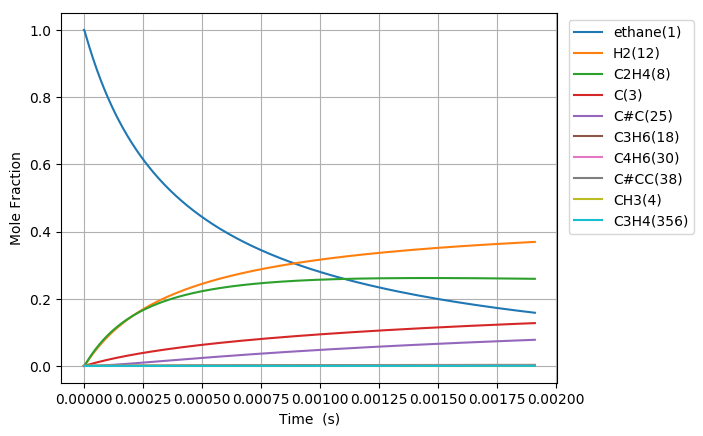

Source data for this figure (header and first rows):
Time (s), Volume (m^3), Ar, He, Ne, N2, ethane(1), CH3(4), C2H5(5), C(3), H(6), C2H4(8), H2(12), C3H7(14), C2H3(13), C#C(25), C3H5(32), C4H7(28), C4H7(50), C4H6(30), C4H7(51), C3H6(18), C3H7(19), C#CC(38)
6.33511649952538e-19, 0.1122, 0.0, 0.0, 0.0, 0.0, 1, 2.5494833088315817e-16, 8.2115159324978361e-19, 2.6508271201104213e-29, 8.211515932500958e-19, 1.9160072223543935e-29, 5.7498052329188101e-30, 4.9465411990984002e-57, 3.6148412238238061e-49, 2.0695748836791926e-59, 1.2069354278736016e-86, 2.0005495626765933e-89, 8.380142967093743e-98, 7.9811207437126736e-100, 1.7989404640991767e-100, 1.8816124498269813e-67, 7.8149601645162259e-69, 1.5837129692392976e-96
1.7738326198671065e-18, 0.1122, 0.0, 0.0, 0.0, 0.0, 1, 7.1385532647275685e-16, 2.2992244611418304e-18, 1.6010995805465516e-28, 2.2992244611437163e-18, 1.1572683623198777e-28, 3.4728823607377203e-29, 1.5552716970212574e-55, 4.291539514678795e-48, 4.6295562459702474e-58, 1.3647511175314788e-84, 1.5437136716442832e-87, 1.1723480347249204e-95, 1.1165273637840376e-97, 2.5166469101826548e-98, 1.0837124442992897e-65, 4.5010169263724679e-67, 3.2277132020615374e-94
4.0544745596962436e-18, 0.1122, 0.0, 0.0, 0.0, 0.0, 1, 1.6316693176516095e-15, 5.2553701970956705e-18, 7.7086052652789597e-28, 5.2553701971047524e-18, 5.5717490028739326e-28, 1.6720433618149299e-28, 3.4697255975234498e-54, 4.2134589715821261e-47, 9.1472230531923848e-57, 1.2348555593903786e-82, 1.682414670466204e-85, 2.5488170029053996e-93, 2.4274611206169696e-95, 5.4714848129001493e-96, 4.8598214653273604e-64, 2.0184449068251054e-65, 5.8427510300435153e-92
8.615758439354518e-18, 0.1122, 0.0, 0.0, 0.0, 0.0, 1, 3.4672973000079358e-15, 1.1167661669682342e-17, 3.3665504425380143e-27, 1.1167661669721998e-17, 2.4333291726663483e-27, 7.3022526466556723e-28, 6.498412030330176e-53, 3.7267567931558077e-46, 1.6276994894838234e-55, 9.3559043717993735e-81, 1.3763196569593797e-83, 4.1764725329879144e-91, 3.9776346658691242e-93, 8.9655679522589451e-94, 1.8283862949059231e-62, 7.5938941909308498e-64, 8.8612085321926414e-90
1.7738326198671063e-17, 0.1122, 0.0, 0.0, 0.0, 0.0, 1, 7.1385532647150755e-15, 2.2992244617571627e-17, 1.4054685390805469e-26, 2.2992244617737186e-17, 1.015867029540941e-26, 3.0485467352574586e-27, 1.1224390700470916e-51, 3.1325637204054274e-45, 2.7453531679705876e-54, 6.504266648513589e-79, 9.905472458085901e-82, 6.0167067149743173e-89, 5.7303001978553475e-91, 1.2916066978499015e-91, 6.3311212230761706e-61, 2.6295244462146487e-62, 1.2326633616666063e-87
3.5983461717304154e-17, 0.1122, 0.0, 0.0, 0.0, 0.0, 1, 1.44810651941073e-14, 4.6641410524213988e-17, 5.7417975752270518e-26, 4.6641410524890362e-17, 4.1501482860136749e-26, 1.2454308133179195e-26, 1.8649492887595276e-50, 2.5682651336553425e-44, 4.5092510500940572e-53, 4.3366356487299678e-77, 6.7142516746319245e-80, 8.1600649918690985e-87, 7.7717476138100559e-89, 1.7517478874013616e-89, 2.1064038948684416e-59, 8.7485933762602658e-61, 1.6441355109750414e-85
7.247373275457034e-17, 0.1122, 0.0, 0.0, 0.0, 0.0, 1, 2.9166089052803535e-14, 9.3939742380953889e-17, 2.3209263833445161e-25, 9.3939742383687909e-17, 1.6775562932496124e-25, 5.0342304773918354e-26, 3.0403379851663114e-49, 2.0798479092563553e-43, 7.3096910079340933e-52, 2.8325084807346939e-75, 4.4209646710129414e-78, 1.0747950925954617e-84, 1.0236790667877609e-86, 2.3073673139408738e-87, 6.8721537396125111e-58, 2.8542331561472738e-59, 2.1480337967380763e-83
1.454542748291027e-16, 0.1122, 0.0, 0.0, 0.0, 0.0, 1, 5.8536136769843107e-14, 1.8853640626825425e-16, 9.3323429093205923e-25, 1.8853640627924762e-16, 6.7453800806332833e-25, 2.0242419357853007e-25, 4.910153823758121e-48, 1.6740428897727549e-42, 1.1772034403027248e-50, 1.8312938200560007e-73, 2.8696857849529354e-76, 1.3953879840125525e-82, 1.3291049609773847e-84, 2.9957956950798505e-85, 2.2203938464015959e-56, 9.2220312734172364e-58, 2.7777027781361854e-81
2.914153589781674e-16, 0.1122, 0.0, 0.0, 0.0, 0.0, 1, 1.1727623220251075e-13, 3.777297347381376e-16, 3.7426869058301979e-24, 3.7772973478222585e-16, 2.705199112512849e-24, 8.1181155442869342e-25, 7.892928403985662e-47, 1.3433145527669411e-41, 1.8896729969941881e-49, 1.1779813445175384e-71, 1.8495876658729547e-74, 1.7986116521114474e-80, 1.7133812226898088e-82, 3.8619523925971536e-83, 7.139539775870256e-55, 2.9652873446082985e-56, 3.5736347433528206e-79
5.83337527276297e-16, 0.1122, 0.0, 0.0, 0.0, 0.0, 1, 2.3475642306220002e-13, 7.561163944590346e-16, 1.4990269374197687e-23, 7.5611639463561766e-16, 1.0834906739206348e-23, 3.2514806182800332e-24, 1.2658107253875267e-45, 1.0762872127395799e-40, 3.0284064735501195e-48, 7.5581933958525026e-70, 1.1879088608433323e-72, 2.3098464672783759e-78, 2.2009201977823585e-80, 4.9608627018032511e-81, 2.2901526839343877e-53, 9.511762246836138e-55, 4.5859235690824962e-77
1.1671818638725559e-15, 0.1122, 0.0, 0.0, 0.0, 0.0, 1, 4.6971680475899434e-13, 1.5128897250253493e-15, 6.0000143263293674e-23, 1.5128897257321417e-15, 4.336786390299763e-23, 1.301439618808477e-23, 2.0276536372983116e-44, 8.6168563900553212e-40, 4.8494039252168618e-47, 4.8433734763471107e-68, 7.6159934514167997e-71, 2.9604212639271578e-76, 2.8221739916002898e-78, 6.3611654955719544e-79, 7.3372996372855751e-52, 3.047423187154874e-53, 5.87746971110377e-75
2.3348705370650737e-15, 0.1122, 0.0, 0.0, 0.0, 0.0, 1, 9.39637568062246e-13, 3.0264364306560595e-15, 2.4007872683553868e-22, 3.0264364334841539e-15, 1.7352794778600891e-22, 5.207453768408656e-23, 3.2461310984216693e-43, 6.8961270011522738e-39, 7.762229548483344e-46, 3.1017273669859947e-66, 4.878517291254814e-69, 3.7890466416872413e-74, 3.615581013964511e-76, 8.1495007125450182e-77, 2.3493458425986085e-50, 9.7576086095710419e-52, 7.5279732415762384e-73
4.67024788345011e-15, 0.1122, 0.0, 0.0, 0.0, 0.0, 1, 1.8794790943074039e-12, 6.0535300199098012e-15, 9.6047123703311608e-22, 6.053530031224049e-15, 6.942248090842392e-22, 2.0833206680553266e-22, 5.1953148314946378e-42, 5.517986251591169e-38, 1.2422174807170643e-44, 1.9857424412539505e-64, 3.1236176242884119e-67, 4.8428044160852409e-72, 4.6299854616280642e-74, 1.0435962821921546e-74, 7.5201583064448768e-49, 3.1233688898362379e-50, 9.6389282052657326e-71
9.341002576220183e-15, 0.1122, 0.0, 0.0, 0.0, 0.0, 1, 3.759162145352331e-12, 1.2107717910386456e-14, 3.8421976286556033e-21, 1.2107717955647388e-14, 2.777125428293451e-21, 8.3339614719718316e-22, 8.313696328143521e-41, 4.4148671801466242e-37, 1.9877758879387324e-43, 1.2710877403700981e-62, 1.9995474700841083e-65, 6.1764256727056623e-70, 5.9276730759388201e-72, 1.3360943313000325e-72, 2.4068077046810194e-47, 9.9962567658654876e-49, 1.2339933276022901e-68
1.8682511961760325e-14, 0.1122, 0.0, 0.0, 0.0, 0.0, 1, 7.5185282416606467e-12, 2.4216096539215811e-14, 1.5369415888929846e-20, 2.4216096720268997e-14, 1.1108955233034038e-20, 3.3337206976235049e-21, 1.3302830972780017e-39, 3.5321558627145486e-36, 3.1806854976995306e-42, 8.1357534996143276e-61, 1.2798424136497182e-63, 7.846621012000202e-68, 7.5882112736575004e-70, 1.7103786093345226e-70, 7.7023350241607122e-46, 3.1990265183664488e-47, 1.5796734452494682e-66
3.7365530732840617e-14, 0.1122, 0.0, 0.0, 0.0, 0.0, 1, 1.5037260411151085e-11, 4.8432865188373134e-14, 6.1478914254554671e-20, 4.843286591261725e-14, 4.4436736946769265e-20, 1.3335157765433209e-20, 2.1285143677166392e-38, 2.8259428802311587e-35, 5.0894896037757701e-41, 5.2072785845878635e-59, 8.1913432785733175e-62, 9.8938774848760708e-66, 9.7133325523139621e-68, 2.1893794052958965e-68, 2.4648218591016602e-44, 1.0237167818127664e-45, 2.0221554238816529e-64
7.47315682750012e-14, 0.1122, 0.0, 0.0, 0.0, 0.0, 1, 3.0074724657627237e-11, 9.6866448052638268e-14, 2.4591815786178441e-19, 9.6866450949777338e-14, 1.7774885150291854e-19, 5.3341203035978636e-20, 3.4056339157613193e-37, 2.2610229255138073e-34, 8.1441297461586813e-40, 3.3329680363094567e-57, 5.2425053985682003e-60, 1.2296401453030732e-63, 1.2433178143687173e-65, 2.8024300675071475e-66, 7.887463561570034e-43, 3.2758903234594363e-44, 2.5886484511194331e-62
1.4946364335932234e-13, 0.1122, 0.0, 0.0, 0.0, 0.0, 1, 6.0149652780560545e-11, 1.9373379604461835e-13, 9.836776285455611e-19, 1.9373380763429895e-13, 7.1099978682226458e-19, 2.1336613225384241e-19, 5.4489007629346477e-36, 1.8092159397115018e-33, 1.3033387514364414e-38, 2.1334327576232911e-55, 3.3551866624768536e-58, 1.4874989979191734e-61, 1.5914391960545175e-63, 3.5870909777392254e-64, 2.523938787725058e-41, 1.0482532268125818e-42, 3.3141122714199812e-60
2.9892779352796467e-13, 0.1122, 0.0, 0.0, 0.0, 0.0, 1, 1.2029950754635098e-10, 3.874692210795612e-13, 3.9347204715135782e-18, 3.8746926744692431e-13, 2.8440124958123004e-18, 8.5346857849780022e-19, 8.7177592399691915e-35, 1.4479960287670577e-32, 2.0862116917248321e-37, 1.3658031514355967e-53, 2.8376052010876385e-56, 2.2631675953192725e-59, 2.6867624038667464e-61, 6.0559324814161859e-62, 8.0761732874946093e-40, 3.3541603797121147e-41, 4.2436442984891363e-58
5.978560938652493e-13, 0.1122, 0.0, 0.0, 0.0, 0.0, 1, 2.405992111576244e-10, 7.749429873308419e-13, 1.5738901505637173e-17, 7.7494317286871225e-13, 1.1376113375134854e-17, 3.4138936871011155e-18, 1.3946777779380599e-33, 1.1593889009900247e-31, 3.3407057705888255e-36, 8.7462725667761108e-52, 1.8235067777067438e-54, 2.4318652867977382e-57, 3.4595591935149872e-59, 7.797787249683284e-60, 2.5840815890402582e-38, 1.0731638368606857e-39, 5.4358691114704967e-56
1e-12, 0.1122, 0.0, 0.0, 0.0, 0.0, 1, 4.0243664141360016e-10, 1.296213670395308e-12, 4.749890013906023e-17, 1.2962142307024935e-12, 3.4332576562803046e-17, 1.0302972900362212e-17, 1.5462902749627741e-32, 6.6290335070313987e-31, 3.7106700961866178e-35, 3.7982276189573545e-50, 7.917961944628448e-53, 1.582897214807544e-55, 2.9931846400759104e-57, 6.746551547193862e-58, 5.6454315800623539e-37, 2.3443407311577843e-38, 4.704857034710535e-54
1.1957126945398186e-12, 0.1122, 0.0, 0.0, 0.0, 0.0, 1, 4.8119859469892218e-10, 1.5499021843787123e-12, 6.2955642900923197e-17, 1.5499029270761104e-12, 4.5504873838677343e-17, 1.365570368900323e-17, 2.2309531964359166e-32, 9.2909633972116541e-31, 5.3539708651628319e-35, 5.6041577472089802e-50, 1.1682677265861532e-52, 2.3414157583411758e-55, 4.4330508813499897e-57, 9.991968181747855e-58, 8.2671519470572509e-37, 3.4330407115950317e-38, 6.9681303251503228e-54
2.391425895888957e-12, 0.1122, 0.0, 0.0, 0.0, 0.0, 1, 9.6239726705636234e-10, 3.0998672352135837e-12, 2.5182262647400409e-16, 3.0998702103674819e-12, 1.8202268439806302e-16, 5.4623794212243699e-17, 3.5678202840371585e-31, 7.4581245255611745e-30, 8.5946348336864044e-34, 3.5950158367623635e-48, 7.4966455916481934e-51, 2.0064448930562113e-53, 5.6892218637183536e-55, 1.2823205949938264e-55, 2.6442630021375915e-35, 1.0978781535843124e-36, 8.9453095317096089e-52
3.587139097238095e-12, 0.1122, 0.0, 0.0, 0.0, 0.0, 1, 1.4435958446301703e-09, 4.6498789411578506e-12, 5.3512309495379971e-16, 4.6498852697682739e-12, 3.8680283932978493e-16, 1.1607698664098508e-16, 1.3599309689517969e-30, 2.1373982429557937e-29, 3.1691326959878347e-33, 2.0077306077787466e-47, 3.7226415664966421e-50, 1.060083585020556e-52, 3.3720321722929743e-54, 7.6003562843946487e-55, 1.2408203704739103e-34, 5.1514485593885729e-36, 5.8540524058472452e-51
4.782852298587233e-12, 0.1122, 0.0, 0.0, 0.0, 0.0, 1, 1.9247943274201275e-09, 6.199937300769511e-12, 9.1285703247608129e-16, 6.1999481066989078e-12, 6.5984739331864104e-16, 1.9801591238254303e-16, 3.6583177078112013e-30, 4.519668024029027e-29, 8.0530789242148106e-33, 7.5511962270659361e-47, 1.5775824255537296e-49, 4.56316552172887e-52, 1.5251065873517153e-53, 3.4374913905996226e-54, 3.8674016875395582e-34, 1.6055157519637373e-35, 2.4469568528991641e-50
7.174278701285511e-12, 0.1122, 0.0, 0.0, 0.0, 0.0, 1, 2.8871910703950923e-09, 9.3001635083306315e-12, 1.8899544306428655e-15, 9.3001859154109276e-12, 1.366155239874551e-15, 4.0997448440543452e-16, 1.4792398544776016e-29, 1.2413312161778867e-28, 2.8280953169868882e-32, 5.4414886686837255e-46, 1.4294832794631135e-48, 4.3153781082567693e-51, 1.5876677527757942e-52, 3.5784879615803716e-53, 1.9050308294023449e-33, 7.9078123867723347e-35, 2.0300625584099657e-49
9.565705103983787e-12, 0.1122, 0.0, 0.0, 0.0, 0.0, 1, 3.8495874647386592e-09, 1.2400561265845882e-11, 3.2143172473340188e-15, 1.2400599430691948e-11, 2.3235126962537612e-15, 6.9727164955502337e-16, 4.0058127317805707e-29, 2.6103218499164955e-28, 7.0928384413523838e-32, 2.001590087679453e-45, 5.6558995740199478e-48, 1.7673172493211063e-50, 7.1280789731419519e-52, 1.6066119018183118e-52, 5.9762888740437775e-33, 2.4805819025871527e-34, 8.4842554708950866e-49
1e-11, 0.1122, 0.0, 0.0, 0.0, 0.0, 1, 4.0243633832911735e-09, 1.2963628596096841e-11, 3.4947484823291652e-15, 1.2963670102513269e-11, 2.5262347970840529e-15, 7.5810734770410444e-16, 4.7290284905472963e-29, 2.9444597429773881e-28, 8.2695160031200733e-32, 2.5349141351248343e-45, 7.2836191267055321e-48, 2.2897853984287092e-50, 9.4517493750105596e-52, 2.1303464492053494e-52, 7.2856480708779143e-33, 3.0240000230606145e-34, 1.1064528837249447e-48
1.1957131506682064e-11, 0.1122, 0.0, 0.0, 0.0, 0.0, 1, 4.8119834856136798e-09, 1.5501142817461132e-11, 4.9107500497517411e-15, 1.5501201212717627e-11, 3.5498656098818482e-15, 1.0652929567582837e-15, 8.9964646134661028e-29, 4.7764071153008161e-28, 1.5106011838869166e-31, 5.9628884326149042e-45, 1.7899466202942255e-47, 5.7116998839124779e-50, 2.4948027630620674e-51, 5.6230664002805144e-52, 1.5360105474817405e-32, 6.3750248691915582e-34, 2.8062924106943503e-48
1.6739984312078616e-11, 0.1122, 0.0, 0.0, 0.0, 0.0, 1, 6.7367743835476467e-09, 2.1702868782761748e-11, 9.4431961686683278e-15, 2.1702981467333053e-11, 6.8265475965248998e-15, 2.04860722654182e-15, 3.4852446762759402e-28, 1.2770336262006096e-27, 5.5997598657522066e-31, 4.9933592337359529e-44, 1.4961306376928679e-46, 5.1732829659299929e-49, 3.3315561898079847e-50, 7.508862272551657e-51, 8.6575395740455632e-32, 3.5919789047483419e-33, 3.6347819987551276e-47
2.6305689922871726e-11, 0.1122, 0.0, 0.0, 0.0, 0.0, 1, 1.0586351632009639e-08, 3.4108558018996313e-11, 2.3038527113628073e-14, 3.4108834996880171e-11, 1.6656188714651637e-14, 4.9984362159142676e-15, 2.2363038239017536e-27, 5.0659117663717321e-27, 3.6416564552203344e-30, 9.2649080304118965e-43, 2.6315624646392941e-45, 9.719844244125098e-48, 1.098586367943816e-48, 2.475924924159015e-49, 9.6711931280305746e-31, 4.0091582279104386e-32, 1.2680730481571864e-45
3.587139553366483e-11, 0.1122, 0.0, 0.0, 0.0, 0.0, 1, 1.4435922811987314e-08, 4.6517232388617752e-11, 4.2679631036552177e-14, 4.6517749013620696e-11, 3.0858676031409847e-14, 9.2605480116925221e-15, 7.3686200320348563e-27, 1.2834661496270152e-26, 1.2065744749095005e-29, 4.9104524472588072e-42, 1.4481300066368413e-44, 5.4287418908385261e-47, 7.2694033961670455e-48, 1.63829855954372e-48, 4.0824591298058996e-30, 1.6915703601727223e-31, 8.1739384448189599e-45
5.500280675525105e-11, 0.1122, 0.0, 0.0, 0.0, 0.0, 1, 2.2135046971391655e-08, 7.1343530040140004e-11, 1.0009365015632743e-13, 7.1344759473891989e-11, 7.2383638818678186e-14, 2.1722096864639391e-14, 4.1943795822922157e-26, 4.8819311773460225e-26, 7.2172011691813123e-29, 7.7384337921518875e-41, 2.2353164340330591e-43, 8.6143696770042862e-46, 1.8922622014497467e-46, 4.2641640399855067e-47, 3.7541317324482433e-29, 1.5531575864399543e-30, 2.1727062518167708e-43
9.326562919842347e-11, 0.1122, 0.0, 0.0, 0.0, 0.0, 1, 3.7533222485530575e-08, 1.2103189599754594e-10, 2.8744744987769283e-13, 1.2103553351554412e-10, 2.0794744744261551e-13, 6.2404963505440171e-14, 3.6495831838028488e-25, 2.6681664711322444e-25, 7.0810323757735282e-28, 2.4196595190125903e-39, 6.6825828092888333e-42, 2.6277480460972319e-44, 1.0970715882408248e-44, 2.4716737363189875e-45, 6.069044543214135e-28, 2.5021159058602065e-29, 1.3389136665549435e-41
9.999999999999999e-11, 0.1122, 0.0, 0.0, 0.0, 0.0, 1, 4.0243337227545015e-08, 1.2978212899318238e-10, 3.3042970411868218e-13, 1.2978633252293836e-10, 2.390579662158724e-13, 7.1741349279533413e-14, 4.8906118641377267e-25, 3.3574927181151191e-25, 9.6227709281235659e-28, 3.8647447018866865e-39, 1.0976296201153085e-41, 4.3229389875047569e-44, 1.938099233502339e-44, 4.3663420311571196e-45, 8.7997069695234097e-28, 3.6257050444847523e-29, 2.3115892218294805e-41
1.315284516415959e-10, 0.1122, 0.0, 0.0, 0.0, 0.0, 1, 5.2931300923125605e-08, 1.7076792335429931e-10, 5.7150069421984165e-13, 1.7077534282581694e-10, 4.1357486876869659e-13, 1.2411478590246428e-13, 1.3378070188588155e-24, 7.8015110936227966e-25, 2.7185444878756098e-27, 1.4742006331499617e-38, 4.3646036880022686e-41, 1.7227143596501572e-43, 8.4682934606263304e-44, 1.9077449322668792e-44, 2.8465411178562737e-27, 1.1714750530653773e-28, 9.8147308123304633e-41
2.0805409652794074e-10, 0.1122, 0.0, 0.0, 0.0, 0.0, 1, 8.3727166534281079e-08, 2.7038271981799656e-10, 1.4297006879911147e-12, 2.7040230390333966e-10, 1.0353639928195208e-12, 3.1072160616638234e-13, 8.491419341584065e-24, 3.596524653055851e-24, 2.0182637771661364e-26, 3.0285714401910508e-37, 9.1384300982734427e-40, 3.6350067070098931e-42, 3.0492695522087985e-42, 6.866748832371718e-43, 2.9811221465251749e-26, 1.2193741806769308e-27, 3.499716032770278e-39
2.769271769256511e-10, 0.1122, 0.0, 0.0, 0.0, 0.0, 1, 1.114431135145646e-07, 3.6019857311276527e-10, 2.5327851976380357e-12, 3.6023472554838431e-10, 1.8352539787001483e-12, 5.5078516211036557e-13, 2.4828199595279577e-23, 9.1041510537381641e-24, 6.3397668314337363e-26, 1.4495567369334755e-36, 4.6528084408034349e-39, 1.8532206917601994e-41, 1.7423736104615301e-41, 3.923334459338885e-42, 1.0668020953580402e-25, 4.3509464233858049e-27, 1.9155508705210613e-38
3.4580025732336147e-10, 0.1122, 0.0, 0.0, 0.0, 0.0, 1, 1.3915874585787686e-07, 4.5016811406716633e-10, 3.9491652327800492e-12, 4.502267431038383e-10, 2.8631987062973448e-12, 8.5930157165845819e-13, 5.7732859776987729e-23, 1.9060792423673342e-23, 1.5856696614243144e-25, 4.9388515745401575e-36, 1.6838678215954249e-38, 6.7171295416762578e-41, 7.3344216948824416e-41, 1.6512579164136823e-41, 2.9584430884920631e-25, 1.2027600976875134e-26, 7.6861340481011732e-38
4.1467333772107183e-10, 0.1122, 0.0, 0.0, 0.0, 0.0, 1, 1.6687406352478761e-07, 5.4029108414787366e-10, 5.6788378560758294e-12, 5.4037861111277853e-10, 4.1195690241738706e-12, 1.2363866138533428e-12, 1.1529346128591823e-22, 3.5206131021535785e-23, 3.3841511468188168e-25, 1.4049007261024024e-35, 5.0332615210020423e-38, 2.009408497172756e-40, 2.4324212914653208e-40, 5.4756301751731681e-41, 6.8260436341061e-25, 2.7668131582448622e-26, 2.4485704015020593e-37
4.835464181187822e-10, 0.1122, 0.0, 0.0, 0.0, 0.0, 1, 1.9458906647416851e-07, 6.3056721473675424e-10, 7.7218000390614723e-12, 6.3069059406482164e-10, 5.6047508410537351e-12, 1.6821611577895312e-12, 2.0735475211308047e-22, 5.9614805208941638e-23, 6.4849176605718636e-25, 3.467833808936694e-35, 1.2952704227565766e-37, 5.1746601543616544e-40, 6.8637799225361005e-40, 1.5449263470393496e-40, 1.3916280317783703e-24, 5.624113068844266e-26, 6.6764235086594046e-37
6.21292578914203e-10, 0.1122, 0.0, 0.0, 0.0, 0.0, 1, 2.5001812807268718e-07, 8.115779980307645e-10, 1.2747582291366661e-11, 8.1179584945015924e-10, 9.2629303480450626e-12, 2.7802134934272575e-12, 5.3880044054461438e-22, 1.4227116022214264e-22, 1.8963734203605015e-24, 1.5862290005265296e-34, 6.3396877418018761e-37, 2.5356389798365778e-39, 3.9749183382313259e-39, 8.9447503273503216e-40, 4.4594284102099963e-24, 1.7916792643344291e-25, 3.6459370981144143e-36
7.590387397096237e-10, 0.1122, 0.0, 0.0, 0.0, 0.0, 1, 3.0544593032456823e-07, 9.9319833166477651e-10, 1.9026487961769266e-11, 9.935446086727998e-10, 1.3840810453226181e-11, 4.1544279699460906e-12, 1.1566647860564774e-21, 2.8867681596797371e-22, 4.5230008284061098e-24, 5.199538496906764e-34, 2.198468185585119e-36, 8.7991195981024704e-39, 1.5585143288765117e-38, 3.5064497926421653e-39, 1.1319867574997704e-23, 4.5236966895257409e-25, 1.373226325115679e-35
8.967849005050444e-10, 0.1122, 0.0, 0.0, 0.0, 0.0, 1, 3.6087247288261177e-07, 1.175425978158088e-09, 2.6558491728287162e-11, 1.1759390745113973e-09, 1.9341625124220658e-11, 5.8058310864590634e-12, 2.190819248150842e-21, 5.2594788445157994e-22, 9.465753763232219e-24, 1.4170601815512389e-33, 6.2953272435309226e-36, 2.5210042012769609e-38, 4.970006627851443e-38, 1.1179720653735569e-38, 2.4799096196902267e-23, 9.8576240807187055e-25, 4.2168725379361002e-35
9.999999999999999e-10, 0.1122, 0.0, 0.0, 0.0, 0.0, 1, 4.0240352043521925e-07, 1.3123683871946084e-09, 3.3023582271066679e-11, 1.3130342459275482e-09, 2.407024607531875e-11, 7.2255255779133116e-12, 3.3289045366744213e-21, 7.8251708613193408e-22, 1.5485000825782921e-23, 2.7855356000140892e-33, 1.278065948114513e-35, 5.1200647618976015e-38, 1.0956327857373341e-37, 2.4641630031736757e-38, 4.1680686364991845e-23, 1.6498254596581629e-24, 9.0432842447967392e-35
1.0345310613004651e-09, 0.1122, 0.0, 0.0, 0.0, 0.0, 1, 4.1629775540573714e-07, 1.3582587565818313e-09, 3.5343568754246963e-11, 1.3589813937879034e-09, 2.5768538078578411e-11, 7.7354351036511869e-12, 3.7916828554390618e-21, 8.8609461643740453e-22, 1.8052583520763784e-23, 3.4245387153455225e-33, 1.5847842849199128e-35, 6.3494690877397058e-38, 1.3887072895523571e-37, 3.1231790021908791e-38, 4.8965388077182327e-23, 1.9356117745061396e-24, 1.1381227065760932e-34
1.1722772220958859e-09, 0.1122, 0.0, 0.0, 0.0, 0.0, 1, 4.717217775624721e-07, 1.541694564118624e-09, 4.5381694923656857e-11, 1.5426736361382584e-09, 3.3124611042168695e-11, 9.9442275789588445e-12, 6.1259948221507578e-21, 1.4055779553733042e-21, 3.2053021858069393e-23, 7.5361752227521491e-33, 3.6073411546998541e-35, 1.4458868010200978e-37, 3.5025272079647671e-37, 7.8754056732735373e-38, 8.9263035739231016e-23, 3.5081917212181003e-24, 2.7857566371915121e-34
1.3100233828913066e-09, 0.1122, 0.0, 0.0, 0.0, 0.0, 1, 5.2714453902560188e-07, 1.7257313401948043e-09, 5.6672846440424838e-11, 1.7270178293369367e-09, 4.1412854702442062e-11, 1.2433186924069213e-11, 9.3750789040090912e-21, 2.1254139810447788e-21, 5.3759938152469532e-23, 1.5407965188734115e-32, 7.5856675817857375e-35, 3.04159288874746e-37, 8.1771309752128343e-37, 1.8381591939717795e-37, 1.5270931861866756e-22, 5.9651933206943797e-24, 6.3370054711652011e-34
1.4477695436867273e-09, 0.1122, 0.0, 0.0, 0.0, 0.0, 1, 5.825660394661831e-07, 1.9103670245876738e-09, 6.9216999390980126e-11, 1.9120160006016156e-09, 5.0636287011413478e-11, 1.5203299327873823e-11, 1.3732043630688122e-20, 3.0905676402232842e-21, 8.5953273753183108e-23, 2.9398739731932909e-32, 1.4849793903259652e-34, 5.9559841850226797e-37, 1.7636375674511938e-36, 3.9635054314071554e-37, 2.4773597663971008e-22, 9.6168996350841898e-24, 1.3375526188895669e-33
1.585515704482148e-09, 0.1122, 0.0, 0.0, 0.0, 0.0, 1, 6.3798627855140411e-07, 2.0955995434850762e-09, 8.3014129593569057e-11, 2.0976701903257661e-09, 6.0797953226162864e-11, 1.8255565035814293e-11, 1.9401265639593113e-20, 4.3500196932287591e-21, 1.3194889822890788e-22, 5.2794100172815879e-32, 2.7349566810736186e-34, 1.0972106202612708e-36, 3.5476038493618207e-36, 7.9706141905618661e-37, 3.8427639332959475e-22, 1.4823869786763397e-23, 2.6389180455728079e-33
1.8610080260729895e-09, 0.1122, 0.0, 0.0, 0.0, 0.0, 1, 7.4882297132956637e-07, 2.4678468961068568e-09, 1.1436722549741465e-10, 2.4709546805052094e-09, 8.3948064322182556e-11, 2.5210559423652053e-11, 3.555391854420777e-20, 7.971263501081139e-21, 2.8217453444279144e-22, 1.4862638976922128e-31, 8.1033491071223485e-34, 3.2521639342154912e-36, 1.2442159586715751e-35, 2.7937496477661843e-36, 8.3127176360958526e-22, 3.1659957884742764e-23, 8.8838631433055766e-33
2.108951115504747e-09, 0.1122, 0.0, 0.0, 0.0, 0.0, 1, 8.4857167766153493e-07, 2.8048902071394404e-09, 1.468699522126326e-10, 2.8091744497844805e-09, 1.0802219962292462e-10, 3.2445102273530868e-11, 5.685947655738482e-20, 1.282083232875768e-20, 5.1218995743641009e-22, 3.3209387503094364e-31, 1.8889577438816672e-33, 7.5830003649936305e-36, 3.2903475130943489e-35, 7.3842984337921171e-36, 1.5136678721260842e-21, 5.6993684933773228e-23, 2.2726579860191111e-32
2.356894204936504e-09, 0.1122, 0.0, 0.0, 0.0, 0.0, 1, 9.4831629203782691e-07, 3.1438357168936433e-09, 1.8343195080091702e-10, 3.1495507438874272e-09, 1.351829776370137e-10, 4.0609488860823073e-11, 8.6078270638973793e-20, 1.9589581055306698e-20, 8.7162827020369435e-22, 6.7704525811875211e-31, 4.0071732833205883e-33, 1.6089552065185911e-35, 7.793195673385805e-35, 1.7480874511415096e-35, 2.5723703268375729e-21, 9.5760500908449448e-23, 5.216191099403224e-32
2.6048372943682614e-09, 0.1122, 0.0, 0.0, 0.0, 0.0, 1, 1.0480568125252193e-06, 3.4846718697939749e-09, 2.2405308141211607e-10, 3.4920949230771082e-09, 1.6544770948221313e-10, 4.9709642311581407e-11, 1.2473654371028767e-19, 2.872102451628175e-20, 1.4083344654676476e-21, 1.283621927245731e-30, 7.8859100949803516e-33, 3.1668486559439287e-35, 1.6906896587619749e-34, 3.7905058327727008e-35, 4.1374153407814647e-21, 1.5228866100084021e-22, 1.0984606662505829e-31
2.8527803838000187e-09, 0.1122, 0.0, 0.0, 0.0, 0.0, 1, 1.1477932371912962e-06, 3.8273872510980875e-09, 2.6873320443049796e-10, 3.8368182065168058e-09, 1.9883359426063763e-10, 5.9751514585643637e-11, 1.7442419062049295e-19, 4.0702590377131558e-20, 2.1806283093312515e-21, 2.2938193428468333e-30, 1.459994613885772e-32, 5.8638717399068854e-35, 3.4179164709479112e-34, 7.6592074155493898e-35, 6.3624644418633266e-21, 2.3156425099965599e-22, 2.1584085326250392e-31
3.3486665626635333e-09, 0.1122, 0.0, 0.0, 0.0, 0.0, 1, 1.3472537913245127e-06, 4.51841066608364e-09, 3.7026986972266862e-10, 4.5328463343960382e-09, 2.7503715970463063e-10, 8.268439114389466e-11, 3.1349831925843187e-19, 7.5379987705199311e-20, 4.7251837126576162e-21, 6.3848237931458617e-30, 4.3552925049542694e-32, 1.7496223500902662e-34, 1.2022439315585929e-33, 2.6912335304000855e-34, 1.3531627199032605e-20, 4.8149802539751142e-22, 7.1614882342523656e-31
3.844552741527048e-09, 0.1122, 0.0, 0.0, 0.0, 0.0, 1, 1.5466979389700224e-06, 5.2168172317861117e-09, 4.8804083271712968e-10, 5.2377222851741055e-09, 3.6392930794084681e-10, 1.0945636565589705e-10, 5.1699770138046513e-19, 1.28376173126485e-19, 9.2175481600927914e-21, 1.5351719881887524e-29, 1.1155156118160961e-31, 4.4819934305719608e-34, 3.5377791453951424e-33, 7.9112539480199368e-34, 2.5811158834993219e-20, 8.9815076686357046e-22, 1.9986465036141987e-30
4.3404389203905625e-09, 0.1122, 0.0, 0.0, 0.0, 0.0, 1, 1.7461256646581376e-06, 5.9225202700835032e-09, 6.2204498219013584e-10, 5.951531158705384e-09, 4.6564410117449914e-10, 1.4011616697814658e-10, 7.9921641769400013e-19, 2.0511313454550355e-19, 1.6596624119135148e-20, 3.3044043320796552e-29, 2.5446286012950143e-31, 1.0225206309896355e-33, 9.0915809833861085e-33, 2.0310741110452387e-33, 4.5355608303787348e-20, 1.5438072390988654e-21, 4.8925171516717136e-30
4.836325099254077e-09, 0.1122, 0.0, 0.0, 0.0, 0.0, 1, 1.9455369529197148e-06, 6.6354351240184341e-09, 7.7228120991111837e-10, 6.6743560280538214e-09, 5.8031404121425993e-10, 1.7471298605415416e-10, 1.1749040044376952e-18, 3.1166357741872864e-19, 2.8058887840405731e-20, 6.5286631712745553e-29, 5.3057597510868012e-31, 2.1322423791031705e-33, 2.1058227666990131e-32, 4.6998994915667033e-33, 7.4761269082255744e-20, 2.4898515731807552e-21, 1.0828826782784909e-29
5.828097456981106e-09, 0.1122, 0.0, 0.0, 0.0, 0.0, 1, 2.3443101552955851e-06, 8.0825714121017692e-09, 1.1214454830064554e-09, 8.1473762574604777e-09, 8.4904180335321448e-10, 2.5591664280890395e-10, 2.2673631510848784e-18, 6.4162141264639392e-19, 6.9543177640538761e-20, 2.1099839488810585e-28, 1.9037827855260926e-30, 7.651948160748069e-33, 9.2364062632374922e-32, 2.0567518005904737e-32, 1.7585457106637847e-19, 5.6087493437060401e-21, 4.3204127612212619e-29
... 939 more rows
